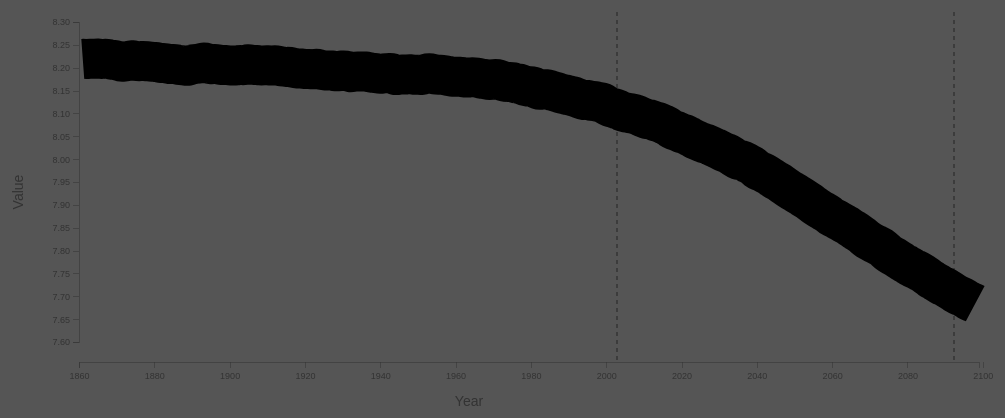
D3 v4 page, settled after 480 driven frames (8 s of simulated time); the page loaded 1 data file(s).



        var width = 1100;
        var height = 600;

        //--------------------------------------------CONTAINERS

        var svg = d3.select("div.leftlevel3-div")
            .append("svg")
            .attr("width", width)
            .attr("height", height);

        var header_hpitch = 0

        //+++++++++++++++++++++++++++++++ LEGEND ++++++++++++++++++++++++++++    

        var envelope = svg.append("g").attr('transform', 'translate(' + (0) + ',0)')
        var bnu = svg.append("g").attr('transform', 'translate(' + (0) + ',0)')

        var reg = 1
        var them2 = ["Alk", "CO3", "DIC", "HCO3", "OmegaA", "OmegaC", "pCO2", "pH", "Tis"]
        var them = []
        var model = 0
        var region = 1
        var variable = 'pH'
        var lowlim = 7.60
        var highlim = 8.30

        //------------------------------------------ LINES AND AREAS

        var x = d3.scaleLinear()
            .range([100, width - 100]);

        var y = d3.scaleLinear().range([60, height - 220]);

        var xAxis = d3.axisBottom().scale(x)
            .ticks(19, "f")
            .tickPadding(5)
            .tickValues(d3.range(1860, 2101, 20));

        var yAxis = d3.axisLeft().scale(y).ticks(19);

        var theline = d3.line()
            .defined(function (d) { return d.index < 250; })
            .curve(d3.curveBasisOpen)
            .x(function (d) { return x(d.index + 1860); })
            .y(function (d) { return y(d.mean); });

        var thearea = d3.area()
            .curve(d3.curveBasisOpen)
            .x(function (d) { return x(d.index + 1860); })
            .y0(function (d) { return y(d.max); })
            .y1(function (d) { return y(7.6); });

        bnu.append("text")
            .attr("transform", "rotate(-90)")
            .attr("y", 30)
            .attr("x", 0 - (230))
            .attr("dy", "1em")
            .style("text-anchor", "middle")
            .text("Value")
            .attr("font-family", "Gill Sans, Arial, Century Gothic, sans-serif")
            .attr("font-size", 14)
            .attr("opacity", 1)
            .attr("id", "theyaxis")
            .style("fill", "#333");

        bnu.append("text")
            //    .attr("transform", "r")
            .attr("y", 430)
            .attr("x", 490)
            .attr("dy", "1em")
            .style("text-anchor", "middle")
            .text("Year")
            .attr("font-family", "Gill Sans, Arial, Century Gothic, sans-serif")
            .attr("font-size", 14)
            .attr("opacity", 1)
            .attr("id", "theyaxis")
            .style("fill", "#333");
        //--------------------------------------------INPUT DATA - INVERSIONS

        envelope.append("line")
            .attr("x1", 638)
            .attr("y1", 50)
            .attr("x2", 638)
            .attr("y2", 400)
            .attr("fill", "none")
            .attr("stroke", function (d) { return d3.rgb(25, 25, 25); })
            .attr("stroke-width", function (d) { return .8; })
            .style("stroke-dasharray", ("4"))
            .style("opacity", 1)

        envelope.append("line")
            .attr("x1", 975)
            .attr("y1", 50)
            .attr("x2", 975)
            .attr("y2", 400)
            .attr("fill", "none")
            .attr("stroke", function (d) { return d3.rgb(25, 25, 25); })
            .attr("stroke-width", function (d) { return .8; })
            .style("stroke-dasharray", ("4"))
            .style("opacity", 1)

        d3.json("./1_maxmin.json", function (error, data) {
            x.domain([data[0].index + 1860, data[data.length - 1].index + 1860])
            y.domain([8.3, 7.6]);

            // envelope.append('path')
            //     .attr('transform', 'translate(' + (0) + ',0)')
            //     .attr("id", "CMIP5")
            //     .attr('class', 'area')
            //     .attr('fill', '#000')
            //     .attr('d', thearea(data));

            // envelope.append('path')
            //     .attr('transform', 'translate(' + (0) + ',0)')
            //     .attr("id", "SIGMA")
            //     .attr('class', 'area')
            //     .attr('fill', '#999')
            //     .attr('d', thesigma(data));

            envelope.append("path")
                .attr('transform', 'translate(' + (0) + ',0)')
                .attr("class", "line")
                .style("stroke-width", "40px")
                .attr("id", "MEAN")
                .style("opacity", 1)
                .style("stroke", "#000")
                .attr("d", theline(data))

            bnu.append("g")
                .attr("class", "yaxis")
                .attr('transform', 'translate(' + (100) + ',0)')
                .call(yAxis);
            bnu.append("g")
                .attr("class", "xaxis")
                .attr('transform', 'translate(0,' + (400) + ')')
                .call(xAxis)
        });

        d3.json("./1_maxmin.json", function (error, data) {
            x.domain([data[0].index + 1860, data[data.length - 1].index + 1860])
            y.domain([8.3, 7.6]);

            // envelope2.append('path')
            //     .attr('transform', 'translate(' + (0) + ',0)')
            //     .attr("id", "CMIP526")
            //     .attr('class', 'area26')
            //     .attr('fill', '#000')
            //     .attr('d', thearea(data));

            // envelope2.append('path')
            //     .attr('transform', 'translate(' + (0) + ',0)')
            //     .attr("id", "SIGMA26")
            //     .attr('class', 'area26')
            //     .attr('fill', 'cyan')
            //     .attr('d', thesigma(data));

            // envelope2.append("path")
            //     .attr('transform', 'translate(' + (0) + ',0)')
            //     .attr("class", "line")
            //     .style("stroke-width", "20px")
            //     .attr("id", "MEAN26")
            //     .style("opacity", 1)
            //     .style("stroke", "#000")
            //     .attr("d", theline(data))

            // envelope2.append("text")
            //     .attr("transform", function (d, i) {
            //         return "translate(" + (40 + x(data[data.length - 1].index + 1860))
            //             + "," + y(data[data.length - 1].mean) + ")";
            //     })
            //     .attr("dx", ".35em")
            //     .attr("text-anchor", "start")
            //     .attr("font-family", "Gill Sans, Century Gothic, sans-serif")
            //     .attr("font-size", 10)
            //     .attr("id", "thecyanname")
            //     .style("fill", "cyan")
            //     .text("RCP 2.6");

            // envelope.append("text")
            //     .attr("transform", function (d, i) {
            //         return "translate(" + (40 + x(data[data.length - 1].index + 1860))
            //             + "," + (12 + y(data[data.length - 1].mean)) + ")";
            //     })
            //     .attr("dx", ".35em")
            //     .attr("text-anchor", "start")
            //     .attr("font-family", "Gill Sans, Century Gothic, sans-serif")
            //     .attr("font-size", 10)
            //     .attr("id", "thecyanmodels")
            //     .style("fill", "cyan")
            //     .text("8 Models");

            //bnu.append("g")
            //    .attr("class", "axis")
            //    .attr('transform', 'translate(' + (100) + ',0)')
            //    .call(yAxis); 
            //bnu.append("g")
            //    .attr("class", "axis")
            //    .attr('transform', 'translate(0,' + (400) + ')')
            //    .call(xAxis) 

        });

    

### data: 1_maxmin.json
[
 {
  "index": 0,
  "max": 8.284,
  "mean": 8.217,
  "min": 8.156,
  "sigma": 0.03724
 },
 {
  "index": 1,
  "max": 8.284,
  "mean": 8.22,
  "min": 8.171,
  "sigma": 0.03201
 },
 {
  "index": 2,
  "max": 8.284,
  "mean": 8.218,
  "min": 8.16,
  "sigma": 0.03584
 },
 {
  "index": 3,
  "max": 8.282,
  "mean": 8.22,
  "min": 8.162,
  "sigma": 0.0333
 },
 {
  "index": 4,
  "max": 8.285,
  "mean": 8.219,
  "min": 8.159,
  "sigma": 0.03582
 },
 {
  "index": 5,
  "max": 8.282,
  "mean": 8.221,
  "min": 8.168,
  "sigma": 0.03434
 },
 {
  "index": 6,
  "max": 8.279,
  "mean": 8.218,
  "min": 8.162,
  "sigma": 0.0352
 },
 {
  "index": 7,
  "max": 8.283,
  "mean": 8.221,
  "min": 8.177,
  "sigma": 0.03214
 },
 "... 232 more items"
]